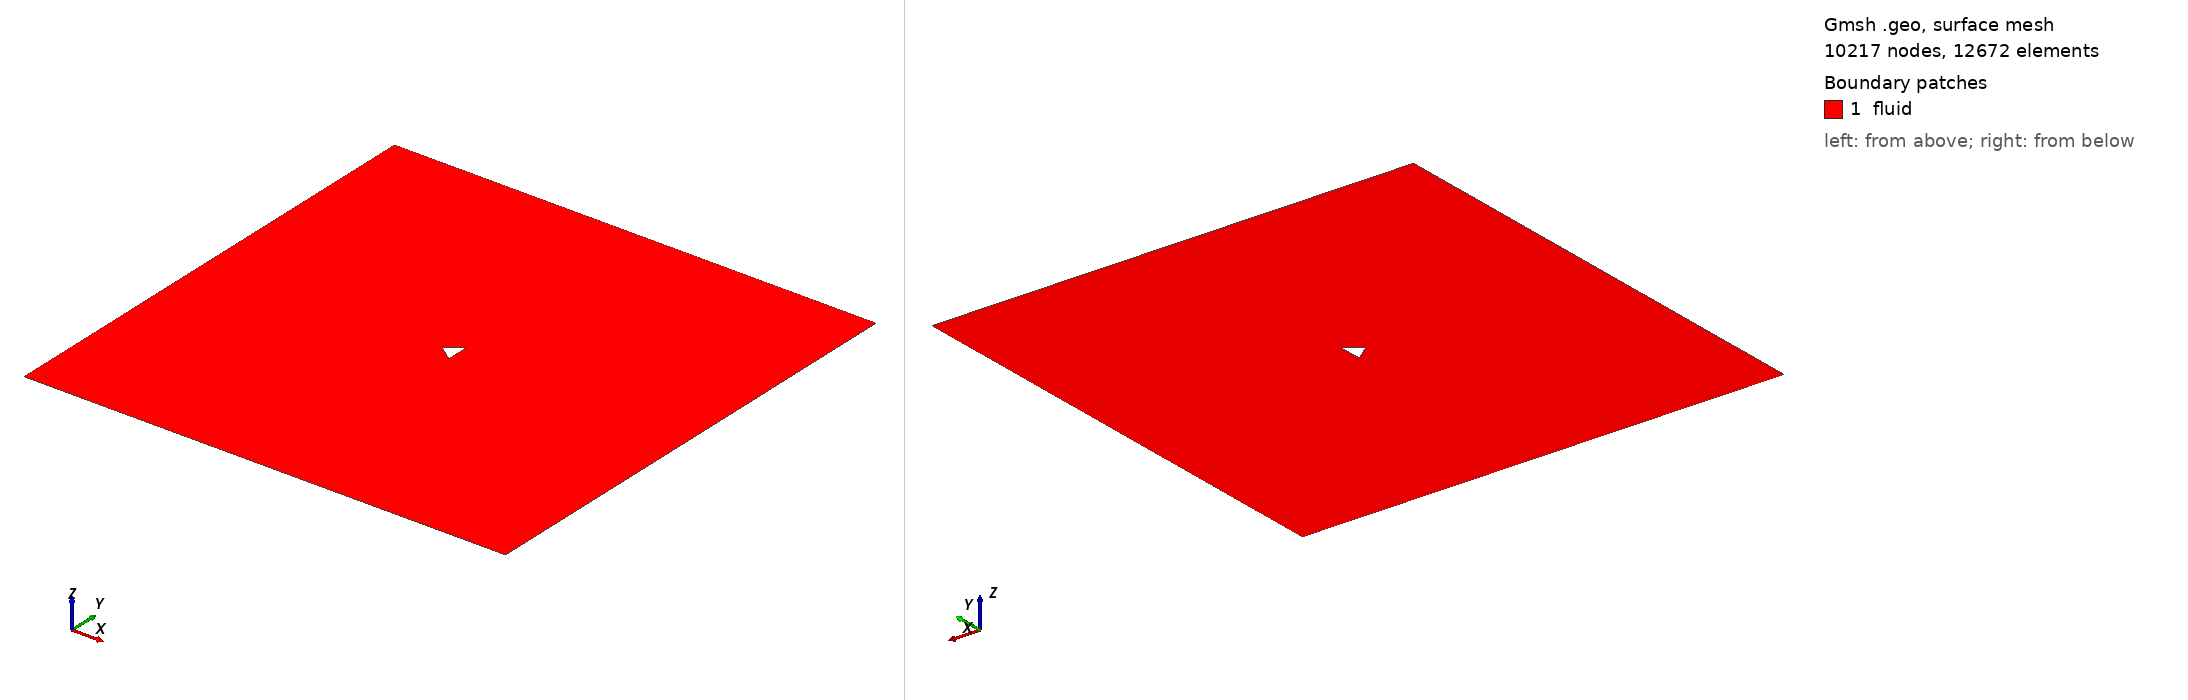

Gmsh geometry script, surface-meshed: 10217 nodes, 12672 surface elements. Boundary patches (legend numbers): 1 fluid. Left view from above one corner, right view from below the opposite corner. Legend entries are the model's physical surfaces. The drawing asked Gmsh for element sizes between 1% and 20% of the model's largest extent; the script's own settings can give other sizes.

=== triangle_ar_0p66.geo (drawn) ===
element_scale = 3;
// Gmsh project created on Mon Feb 22 15:28:21 2021

// ********************  control  ********************
// Dimensions
diamond_thickness = 0.5;
diamond_length = 5/15;
outer_cir_rad = 1.5;
xmax = 10;
xmin = -10;
ymax = 10;
ymin = -10;
zmax = 1;

// Circle Mesh Controls
Nc = 20*element_scale;
Rc = 1;

// Y-direction Mesh Controls
Ny_outer = 8*element_scale;
Ry_outer = 1;

Ny_inner = 12*element_scale;

// X-direction Mesh Controls
Nx_outer_right = 26*element_scale;
Nx_outer_left = 3*element_scale;

Nx_inner = 4*element_scale;

// Z-direction Mesh Controls
Nz = 1;
// ********************************************************

// ********************  points  ********************
// Outer bounds
Point(1) = {xmin, ymax, 0, 1.0};
Point(2) = {xmax, ymax, 0, 1.0};
Point(3) = {xmax, ymin, 0, 1.0};
Point(4) = {xmin, ymin, 0, 1.0};

// Outer cicular points
Point(5) = {outer_cir_rad, outer_cir_rad, 0, 1.0};
Point(6) = {-outer_cir_rad, outer_cir_rad, 0, 1.0};
Point(7) = {outer_cir_rad, -outer_cir_rad, 0, 1.0};
Point(8) = {-outer_cir_rad, -outer_cir_rad, 0, 1.0};

// Intermediate outer bounds
Point(9) = {xmin, outer_cir_rad, 0, 1.0};
Point(10) = {xmin, -outer_cir_rad, 0, 1.0};
Point(11) = {-outer_cir_rad, ymin, 0, 1.0};
Point(12) = {-outer_cir_rad, ymax, 0, 1.0};
Point(13) = {outer_cir_rad, ymax, 0, 1.0};
Point(14) = {outer_cir_rad, ymin, 0, 1.0};
Point(15) = {xmax, outer_cir_rad, 0, 1.0};
Point(16) = {xmax, -outer_cir_rad, 0, 1.0};

// Midpoint
Point(17) = {0, 0, 0, 1.0};

//  Inner points
Point(18) = {-diamond_length, 0, 0, 1.0};
Point(19) = {diamond_length, -diamond_thickness, 0, 1.0};
Point(20) = {diamond_length, diamond_thickness, 0, 1.0};
// Point(21) = {diamond_length, -diamond_thickness, 0, 1.0};
// ********************************************************

// ********************  lines  ********************
// // Bounding box
Line(1) = {1, 9};
Line(2) = {9, 10};
Line(3) = {10, 4};
Line(4) = {4, 11};
Line(5) = {11, 14};
Line(6) = {14, 3};
Line(7) = {3, 16};
Line(8) = {16, 15};
Line(9) = {15, 2};
Line(10) = {2, 13};
Line(11) = {13, 12};
Line(12) = {12, 1};

// Cross lines
Line(13) = {9, 6};
Line(14) = {10, 8};
Line(15) = {11, 8};
Line(16) = {14, 7};
Line(17) = {16, 7};
Line(18) = {15, 5};
Line(19) = {13, 5};
Line(20) = {12, 6};

// Outer circle
Circle(21) = {6, 17, 8};
Circle(22) = {8, 17, 7};
Circle(23) = {7, 17, 5};
Circle(24) = {5, 17, 6};

// Inner lines
Line(25) = {20, 19};
Line(26) = {19, 18};
Line(27) = {18, 20};

// Line(26) = {19, 21};
// Line(27) = {21, 18};
// ********************************************************

// ********************  Surfaces  ********************
// Outer domain
Curve Loop(1) = {1, 13, -20, 12};
Plane Surface(1) = {1};
Curve Loop(2) = {11, 20, -24, -19};
Plane Surface(2) = {2};
Curve Loop(3) = {10, 19, -18, 9};
Plane Surface(3) = {3};
Curve Loop(4) = {8, 18, -23, -17};
Plane Surface(4) = {4};
Curve Loop(5) = {7, 17, -16, 6};
Plane Surface(5) = {5};
Curve Loop(6) = {5, 16, -22, -15};
Plane Surface(6) = {6};
Curve Loop(7) = {4, 15, -14, 3};
Plane Surface(7) = {7};
Curve Loop(8) = {2, 14, -21, -13};
Plane Surface(8) = {8};

// Inner domain
Curve Loop(9) = {24, 21, 22, 23};
Curve Loop(10) = {25, 26, 27};
Plane Surface(9) = {9, 10};
// ********************************************************

// ********************  Recombine  ********************
Recombine Surface {1, 2, 3, 4, 5, 6, 7, 8};
// ********************************************************

// // ********************  Setting mesh points  ********************
// Outer domain
Transfinite Curve {1, 20, 19, 9} = Ny_outer Using Progression 1;
Transfinite Curve {3, 15, 16, 7} = Ny_outer Using Progression 1;

Transfinite Curve {12, 13, 14, 4} = Nx_outer_left Using Progression 1;
Transfinite Curve {10, 18, 17, 6} = Nx_outer_right Using Progression 1;

// Cross domain
Transfinite Curve {2, 21} = Ny_inner*0.5 Using Progression 1;
Transfinite Curve {8, 23} = Ny_inner Using Progression 1;

Transfinite Curve {11, 24} = Nx_inner Using Progression 1;
Transfinite Curve {5, 22} = Nx_inner Using Progression 1;

// Inner domain
Transfinite Curve {25} = Nc Using Progression 1;
Transfinite Curve {28} = Nc Using Progression 1;
Transfinite Curve {27} = Nc Using Progression 1;
Transfinite Curve {26} = Nc Using Progression 1;
// ********************************************************

// ********************  Mesh surfaces  ********************
Transfinite Surface {1};
Transfinite Surface {2};
Transfinite Surface {3};
Transfinite Surface {4};
Transfinite Surface {5};
Transfinite Surface {6};
Transfinite Surface {7};
Transfinite Surface {8};
// ********************************************************

// ********************  Make 3D  ********************
Physical Curve("in") = {1, 2, 3};
Physical Curve("out") = {9, 8, 7};
Physical Curve("topbottom") = {4, 5, 6, 12, 11, 10};
Physical Curve("obstacle") = {28, 27, 26, 25};
Physical Surface("fluid") = {1, 2, 3, 4, 9, 5, 6, 7, 8};
